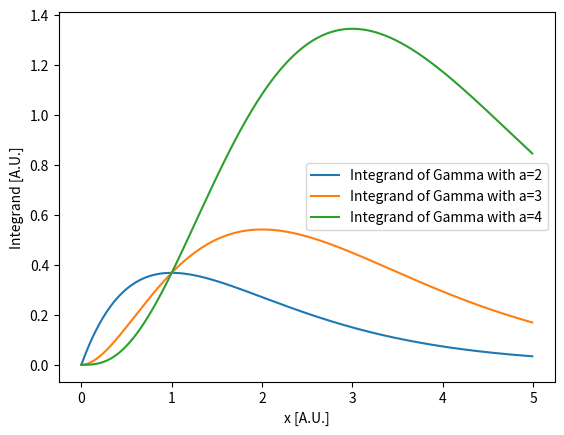

This figure's Python source:
import numpy as np
import matplotlib.pyplot as plt

## PART A

def gamma_int(x,a):
    """The integrand of the gamma function"""
    return x**(a-1)*np.exp(-x)

x_series=np.arange(0,5,0.01)
a_series=[2,3,4]
for a in a_series:
    gamma_int_series=[gamma_int(x,a) for x in x_series]
    plt.plot(x_series,gamma_int_series,label=f"Integrand of Gamma with a={a}")
plt.ylabel("Integrand [A.U.]")
plt.xlabel("x [A.U.]")
plt.legend()
plt.savefig("integrand_plot.png")


## Part E:
## We rewrite the gamma integrand and carry out the integration using Guass-Quadratures.

def gaussian_quadrature(f, a_order,a=0, b=1,n=50):
    """
    A function that computes the integral of a function f, from a to b with n points. 
    
    """
    # Gauss-Legendre nodes and weights for the interval [-1, 1]:
    roots, weights = np.polynomial.legendre.leggauss(n)
    
    # Transform roots from [-1, 1] to [a, b]:
    roots = (b-a)/2*roots+(b+a)/2
    
    # Scaled weights for the new interval [a, b]:
    w_scaled = (b-a)/2*weights
    
    integral = np.sum(w_scaled * f(roots,a_order))
    
    return integral

def Gamma_integrand_cvar(z,a):
    """The integrand of the Gamma function with changed variables."""
    x=z*(a-1)/(1-z)
    return (a-1)/(1-z)**2*np.exp((a-1)*np.log(x)-x)

gam32=gaussian_quadrature(Gamma_integrand_cvar,3/2)
print("Gamma(3/2): ",gam32)
print("Gamma(3): ",gaussian_quadrature(Gamma_integrand_cvar,3))
print("Gamma(6): ",gaussian_quadrature(Gamma_integrand_cvar,6))
print("Gamma(10)",gaussian_quadrature(Gamma_integrand_cvar,10))








